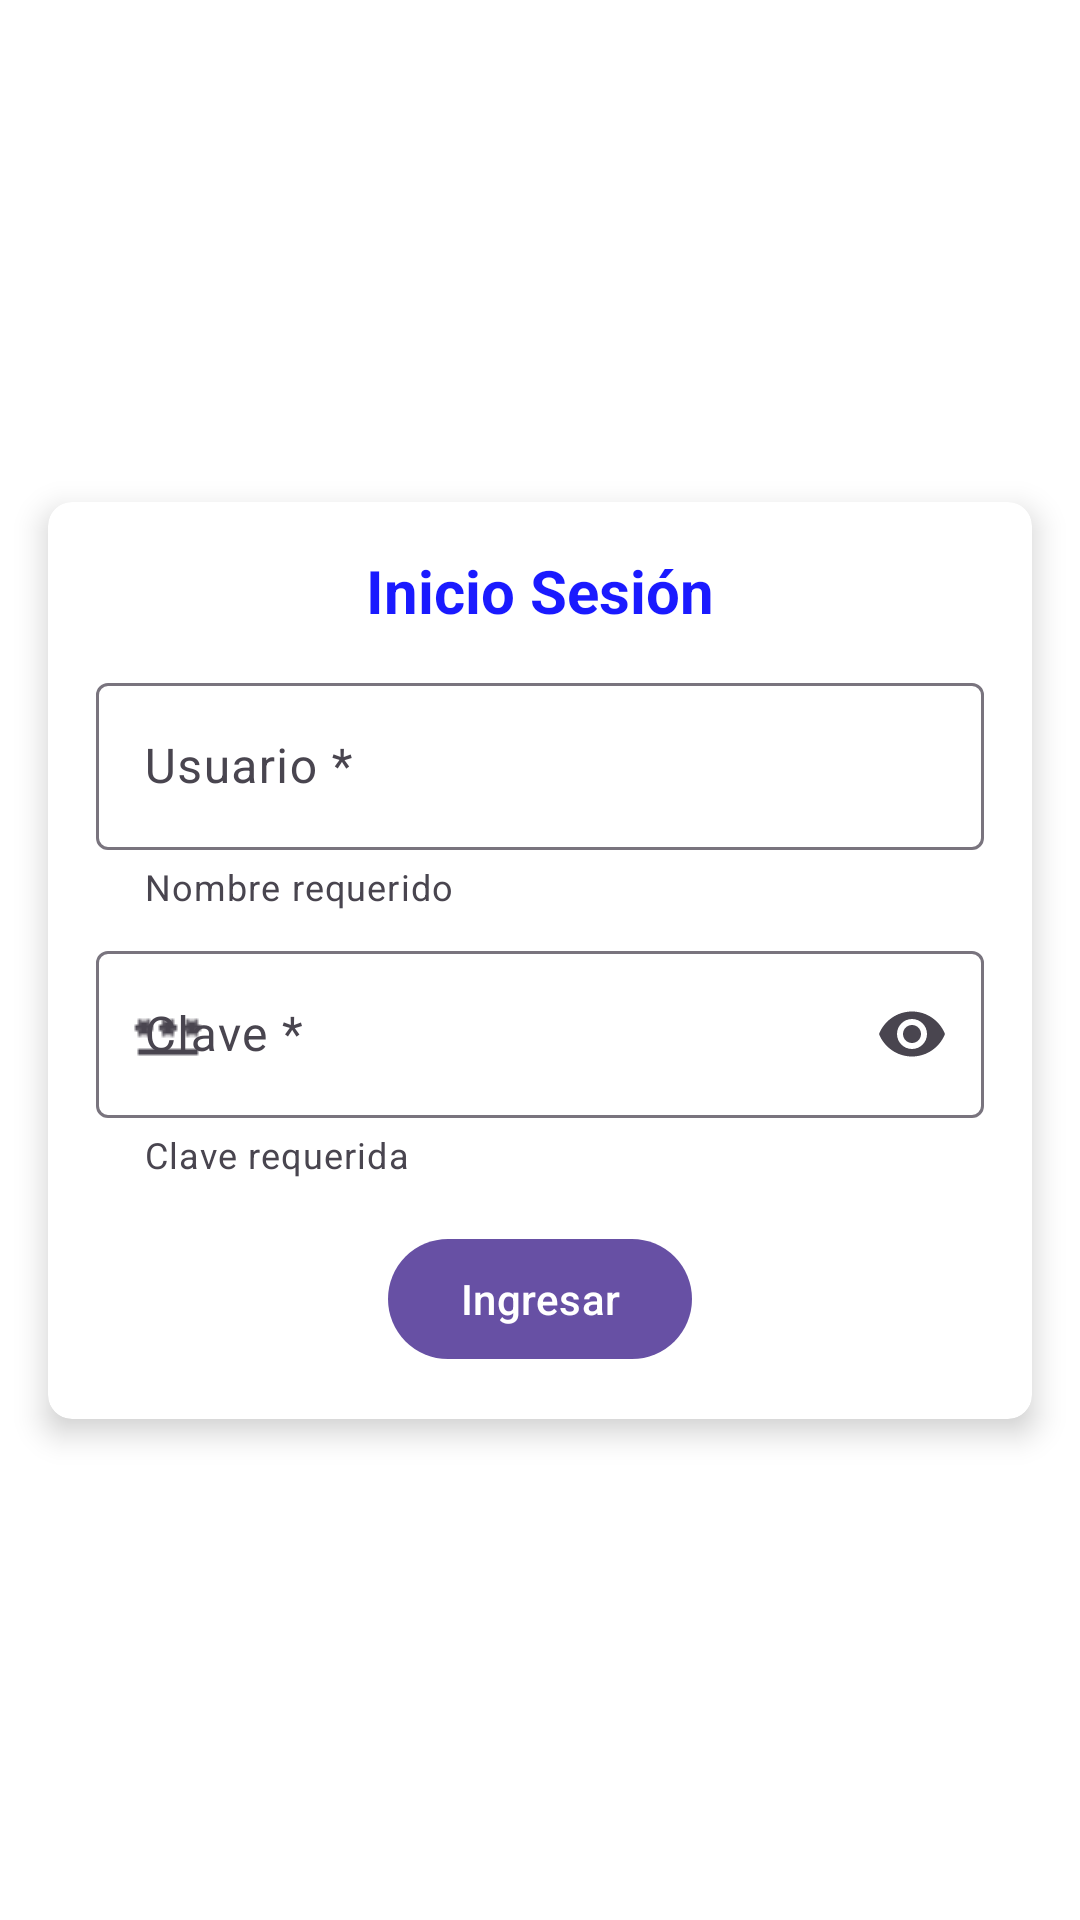

Layout XML and referenced resources for this Android screen:
<!-- AndroidManifest.xml: application theme Theme.Practica1_Bienvenida -->
<!-- res/layout/activity_login.xml -->
<?xml version="1.0" encoding="utf-8"?>
<androidx.constraintlayout.widget.ConstraintLayout xmlns:android="http://schemas.android.com/apk/res/android"
    xmlns:app="http://schemas.android.com/apk/res-auto"
    xmlns:tools="http://schemas.android.com/tools"
    android:id="@+id/main"
    android:layout_width="match_parent"
    android:layout_height="match_parent"
    android:background="@color/white"
    tools:context=".Login">

    <ImageView
        android:id="@+id/imgLogoUteq"
        android:layout_width="220dp"
        android:layout_height="wrap_content"
        android:layout_marginTop="24dp"
        android:adjustViewBounds="true"
        android:contentDescription="@string/logo_uteq"
        app:layout_constraintEnd_toEndOf="parent"
        app:layout_constraintStart_toStartOf="parent"
        app:layout_constraintTop_toTopOf="parent"
        app:srcCompat="@drawable/icon_principal" />

    <com.google.android.material.card.MaterialCardView
        android:id="@+id/cardLogin"
        android:layout_width="0dp"
        android:layout_height="wrap_content"
        android:layout_marginStart="16dp"
        android:layout_marginEnd="16dp"
        app:cardBackgroundColor="@color/white"
        app:cardCornerRadius="8dp"
        app:cardElevation="6dp"
        app:strokeWidth="0dp"
        app:layout_constraintBottom_toBottomOf="parent"
        app:layout_constraintEnd_toEndOf="parent"
        app:layout_constraintStart_toStartOf="parent"
        app:layout_constraintTop_toTopOf="parent">

        <LinearLayout
            android:layout_width="match_parent"
            android:layout_height="wrap_content"
            android:orientation="vertical"
            android:padding="16dp">

            <TextView
                android:id="@+id/txtTitulo"
                android:layout_width="match_parent"
                android:layout_height="wrap_content"
                android:layout_marginBottom="12dp"
                android:gravity="center"
                android:text="@string/inicio_sesion"
                android:textColor="@color/azul_titulo"
                android:textSize="20sp"
                android:textStyle="bold" />

            <com.google.android.material.textfield.TextInputLayout
                android:id="@+id/tilUsuario"
                style="@style/Widget.Material3.TextInputLayout.OutlinedBox"
                android:layout_width="match_parent"
                android:layout_height="wrap_content"
                android:hint="@string/usuario"
                app:helperText="@string/nombre_requerido"
                app:helperTextEnabled="true"
                app:startIconDrawable="@drawable/person">

                <com.google.android.material.textfield.TextInputEditText
                    android:id="@+id/etUsuario"
                    android:layout_width="match_parent"
                    android:layout_height="wrap_content"
                    android:inputType="textPersonName" />
            </com.google.android.material.textfield.TextInputLayout>

            <com.google.android.material.textfield.TextInputLayout
                android:id="@+id/tilClave"
                style="@style/Widget.Material3.TextInputLayout.OutlinedBox"
                android:layout_width="match_parent"
                android:layout_height="wrap_content"
                android:layout_marginTop="8dp"
                android:hint="@string/clave"
                app:endIconMode="password_toggle"
                app:helperText="@string/clave_requerida"
                app:helperTextEnabled="true"
                app:startIconDrawable="@drawable/pass">

                <com.google.android.material.textfield.TextInputEditText
                    android:id="@+id/etClave"
                    android:layout_width="match_parent"
                    android:layout_height="wrap_content"
                    android:inputType="textPassword" />
            </com.google.android.material.textfield.TextInputLayout>

            <com.google.android.material.button.MaterialButton
                android:id="@+id/btnIngresar"
                android:layout_width="wrap_content"
                android:layout_height="wrap_content"
                android:layout_gravity="center"
                android:layout_marginTop="16dp"
                android:text="@string/ingresar" />
        </LinearLayout>
    </com.google.android.material.card.MaterialCardView>

</androidx.constraintlayout.widget.ConstraintLayout>
<!-- resources referenced by this layout -->
<resources>
  <color name="azul_titulo">#FF1A1AFF</color>
  <color name="white">#FFFFFFFF</color>
  <!-- drawable pass: png bitmap (drawable, 285 bytes) -->
  <string name="clave">Clave *</string>
  <string name="clave_requerida">Clave requerida</string>
  <string name="ingresar">Ingresar</string>
  <string name="inicio_sesion">Inicio Sesión</string>
  <string name="logo_uteq">Logo UTEQ</string>
  <string name="nombre_requerido">Nombre requerido</string>
  <string name="usuario">Usuario *</string>
  <style name="Theme.Practica1_Bienvenida" parent="Base.Theme.Practica1_Bienvenida" />
  <style name="Base.Theme.Practica1_Bienvenida" parent="Theme.Material3.DayNight.NoActionBar">
          
          
      </style>
</resources>
